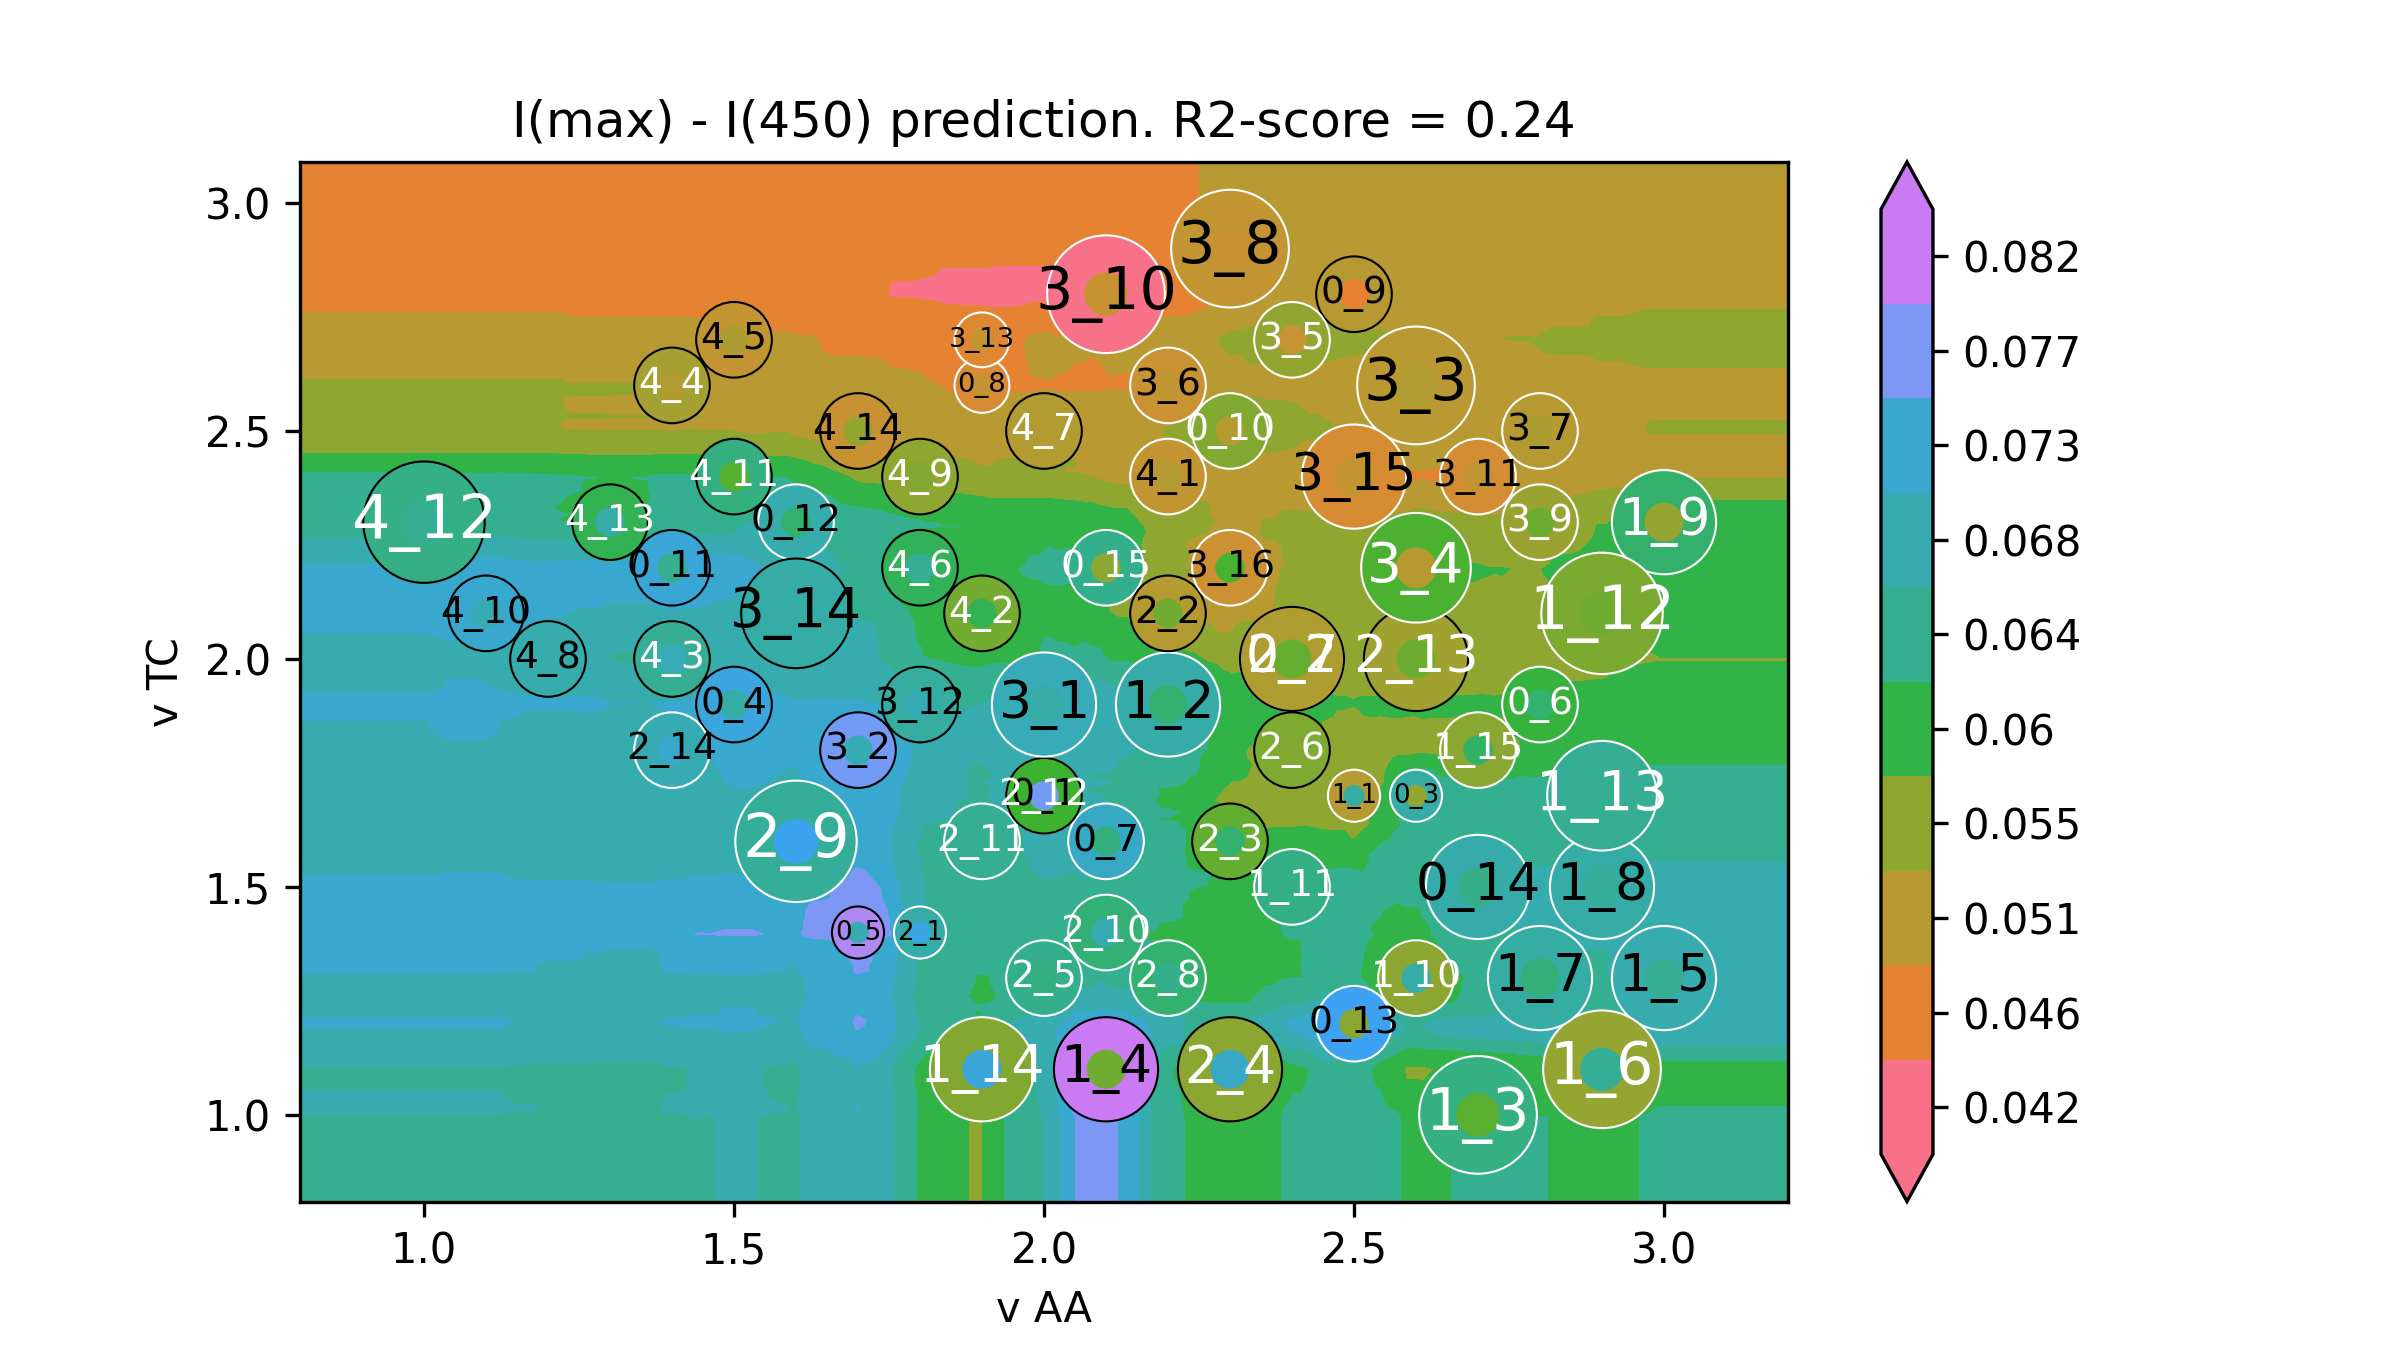

Source data for this figure (header and first rows):
v AA, v TC, I(max) - I(450)
0.6, 0.62, 0.06601
0.6141, 0.62, 0.06601
0.6281, 0.62, 0.06601
0.6422, 0.62, 0.06601
0.6563, 0.62, 0.06601
0.6704, 0.62, 0.06601
0.6844, 0.62, 0.06601
0.6985, 0.62, 0.06601
0.7126, 0.62, 0.06601
0.7266, 0.62, 0.06601
0.7407, 0.62, 0.06601
0.7548, 0.62, 0.06601
0.7688, 0.62, 0.06601
0.7829, 0.62, 0.06601
0.797, 0.62, 0.06601
0.8111, 0.62, 0.06601
0.8251, 0.62, 0.06601
0.8392, 0.62, 0.06601
0.8533, 0.62, 0.06601
0.8673, 0.62, 0.06601
0.8814, 0.62, 0.06601
0.8955, 0.62, 0.06601
0.9095, 0.62, 0.06601
0.9236, 0.62, 0.06601
0.9377, 0.62, 0.06601
0.9518, 0.62, 0.06601
0.9658, 0.62, 0.06601
0.9799, 0.62, 0.06601
0.994, 0.62, 0.06601
1.008, 0.62, 0.06601
1.022, 0.62, 0.06601
1.036, 0.62, 0.06601
1.05, 0.62, 0.06601
1.064, 0.62, 0.06601
1.078, 0.62, 0.06601
1.092, 0.62, 0.06601
1.107, 0.62, 0.06601
1.121, 0.62, 0.06601
1.135, 0.62, 0.0659
1.149, 0.62, 0.06578
1.163, 0.62, 0.06578
1.177, 0.62, 0.06578
1.191, 0.62, 0.0657
1.205, 0.62, 0.0657
1.219, 0.62, 0.0657
1.233, 0.62, 0.0657
1.247, 0.62, 0.0657
1.261, 0.62, 0.06563
1.275, 0.62, 0.06563
1.289, 0.62, 0.06542
1.304, 0.62, 0.06542
1.318, 0.62, 0.06542
1.332, 0.62, 0.06542
1.346, 0.62, 0.06542
1.36, 0.62, 0.06542
1.374, 0.62, 0.06542
1.388, 0.62, 0.06592
1.402, 0.62, 0.06592
1.416, 0.62, 0.06592
1.43, 0.62, 0.06619
... 39,940 more rows
